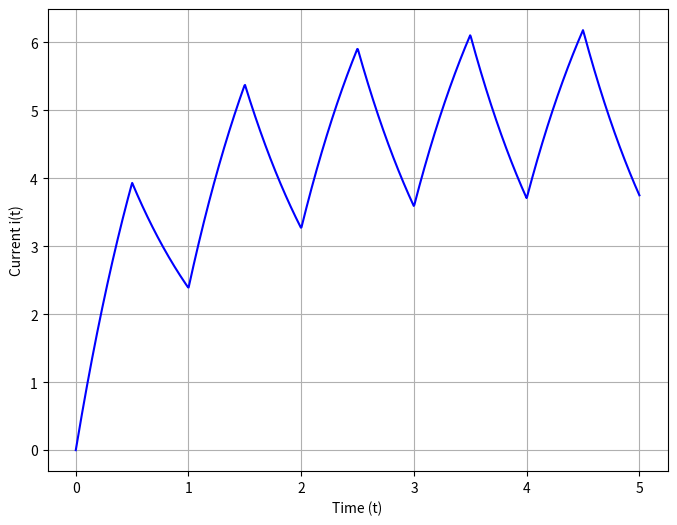

Source code (Python):
import numpy as np
import matplotlib.pyplot as plt

def current_response(t, alpha, R, L, omega0, N=1000):
    a0 = 10 * alpha
    i_t = (a0 / R) * (1 - np.exp(-R * t / L))
    
    for n in range(1, N+1):
        theta = np.arctan(n * omega0 * L / R)
        an = (10 * np.sin(2 * np.pi * n * alpha)) / (np.pi * n)
        bn = (10 / (np.pi * n)) * (1 - np.cos(2 * np.pi * n * alpha))
        phi = np.arctan2(bn , an)
        magnitude = np.sqrt(an**2 + bn**2) / np.sqrt(R**2 + (n * omega0 * L)**2)
        phase = n * omega0 * t - phi - theta
        decay_term = np.exp(-R * t / L) * np.cos(n * omega0 * 0 - phi - theta) / np.sqrt(R**2 + (n * omega0 * L)**2)

        i_t += magnitude * (np.cos(n * omega0 * t - phi - theta) - np.exp(-R * t / L) * np.cos(phi + theta))

    
    return i_t

# Parameters
alpha = 0.5
R = 1  # Resistance
L = 1  # Inductance
T = 1  # Time period
omega0 = 2 * np.pi / T  # Fundamental frequency (Now ω₀ = 2π)

t_values = np.linspace(0, 5, 1000)
i_values = current_response(t_values, alpha, R, L, omega0)

# Plot
plt.figure(figsize=(8, 6))
plt.plot(t_values, i_values, color='blue')
plt.xlabel("Time (t)")
plt.ylabel("Current i(t)")
plt.grid(True)
plt.savefig('3_plot.png')
plt.show()
